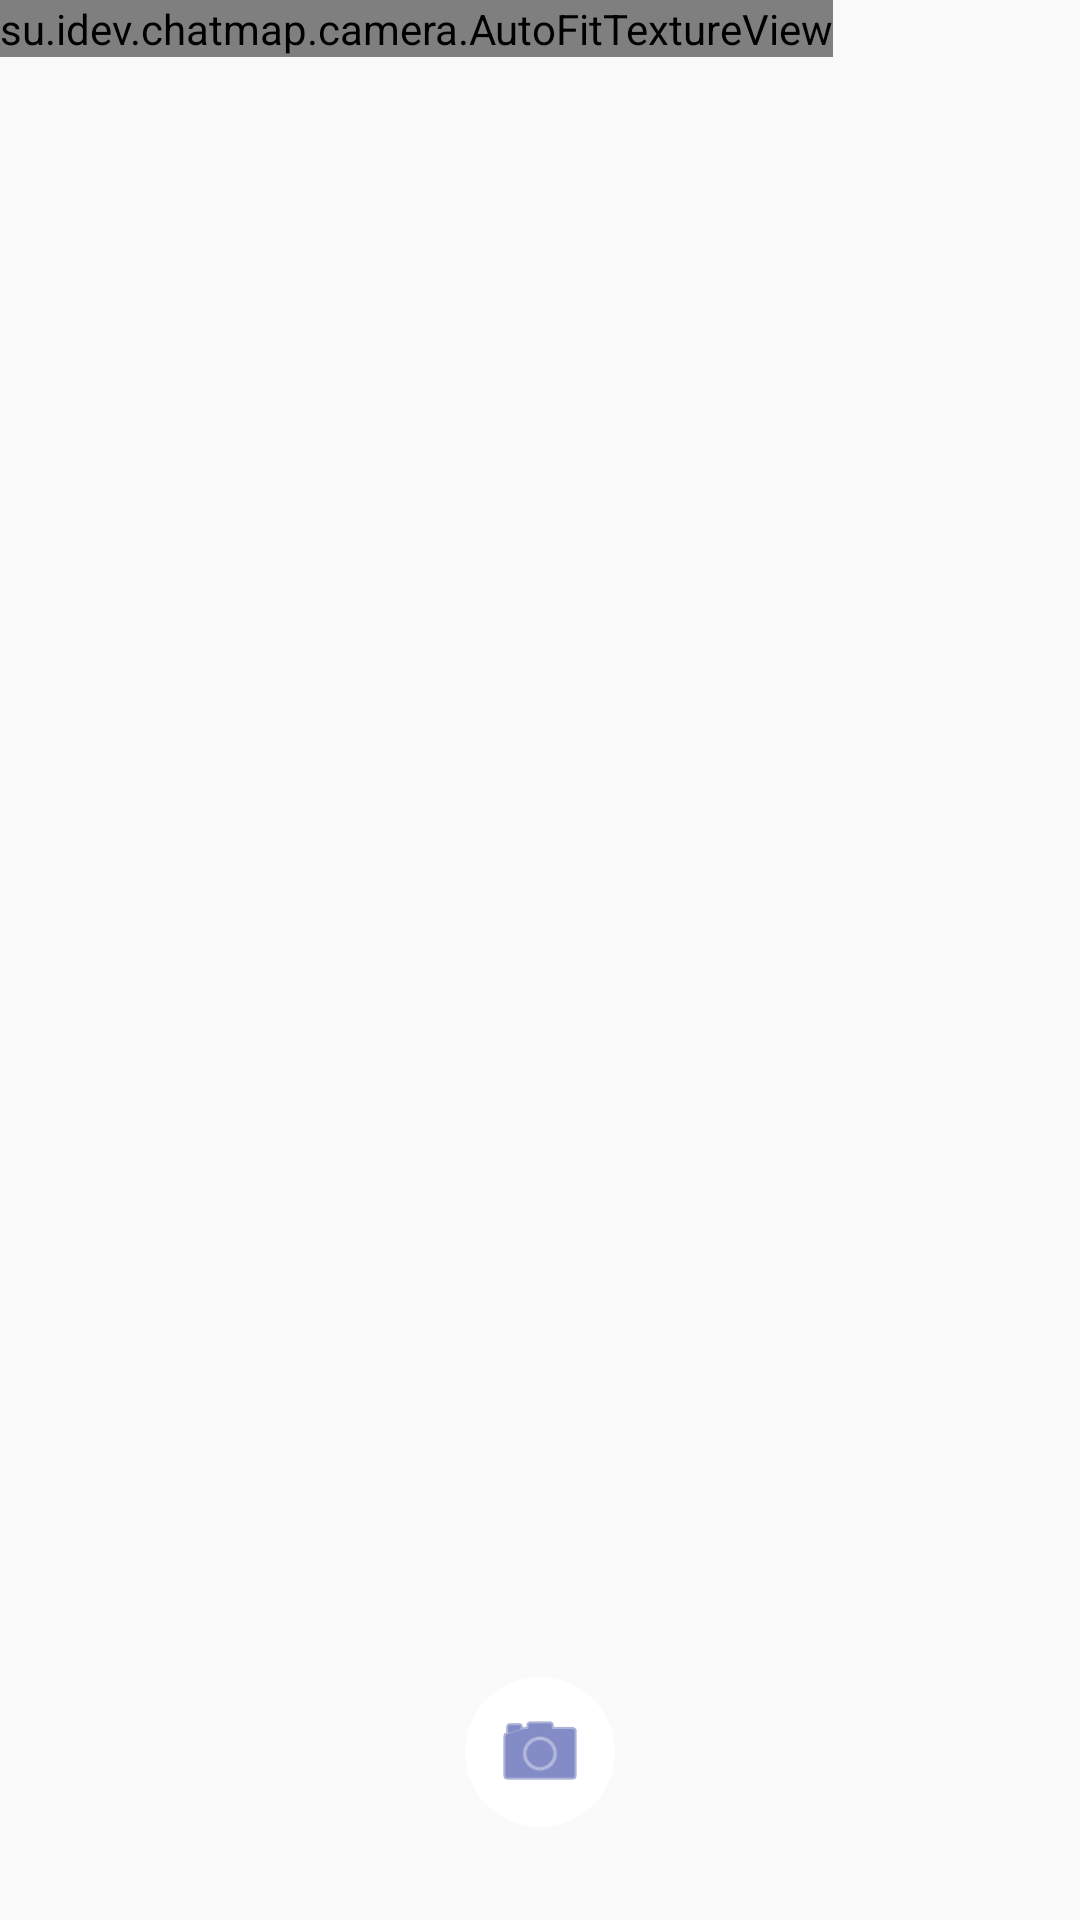

Layout XML and referenced resources for this Android screen:
<!-- AndroidManifest.xml: application theme AppTheme -->
<!-- res/layout/activity_camera_fragment.xml -->
<?xml version="1.0" encoding="utf-8"?>
<RelativeLayout xmlns:android="http://schemas.android.com/apk/res/android"
    android:layout_width="match_parent"
    android:layout_height="match_parent">

    <su.idev.chatmap.camera.AutoFitTextureView
        android:id="@+id/texture"
        android:layout_width="wrap_content"
        android:layout_height="wrap_content"
        android:layout_alignParentStart="true"
        android:layout_alignParentTop="true" />

    <FrameLayout
        android:id="@+id/control"
        android:layout_width="match_parent"
        android:layout_height="112dp"
        android:layout_alignParentBottom="true"
        android:layout_alignParentStart="true">

        <ImageButton
            android:id="@+id/picture"
            android:layout_height="50dp"
            android:layout_width="50dp"
            android:layout_weight="0"
            android:layout_gravity="center"
            android:background="@drawable/rounded_button"
            android:src="@android:drawable/ic_menu_camera"
            android:tint="@color/colorPrimaryDark"
            android:text="d"/>

    </FrameLayout>

</RelativeLayout>
<!-- resources referenced by this layout -->
<resources>
  <color name="colorPrimaryDark">#303F9F</color>
  <!-- drawable rounded_button (drawable) -->
  <?xml version="1.0" encoding="utf-8"?>
  <shape xmlns:android="http://schemas.android.com/apk/res/android" android:shape="rectangle">
      <corners android:radius="25dp"/>
      <solid android:color="#EEFFFFFF"/>
      <padding
          android:bottom="5dp"
          android:left="10dp"
          android:right="10dp"
          android:top="5dp"/>
  </shape>
  <style name="AppTheme" parent="Theme.AppCompat.Light.DarkActionBar">
      
          
          <item name="colorPrimary">@color/colorPrimary</item>
          
          <item name="colorAccent">@color/colorAccent</item>
      </style>
  <color name="colorPrimary">#3F51B5</color>
  <color name="colorAccent">#4CAF50</color>
</resources>
